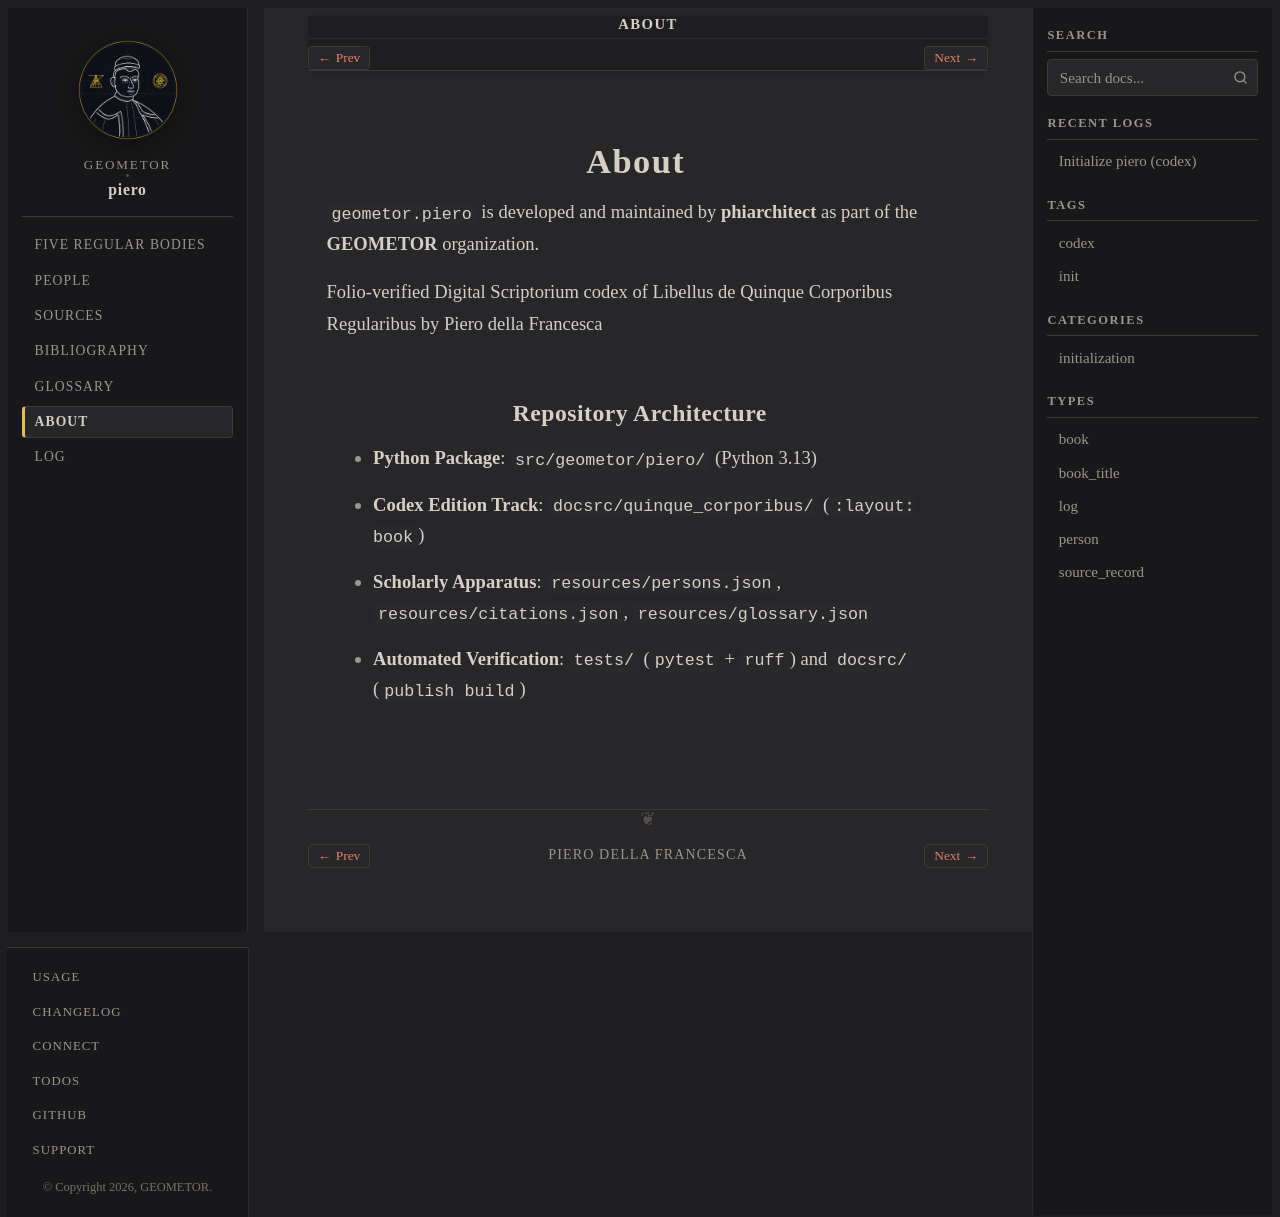

repository: geometor/piero · page: about/index.html · generator: sphinx

:navigation: header
:order: 20
:nav_title: About

=====
About
=====

``geometor.piero`` is developed and maintained by **phiarchitect** as part of the **GEOMETOR** organization.

Folio-verified Digital Scriptorium codex of Libellus de Quinque Corporibus Regularibus by Piero della Francesca

Repository Architecture
-----------------------

- **Python Package**: ``src/geometor/piero/`` (Python 3.13)
- **Codex Edition Track**: ``docsrc/quinque_corporibus/`` (``:layout: book``)
- **Scholarly Apparatus**: ``resources/persons.json``, ``resources/citations.json``, ``resources/glossary.json``
- **Automated Verification**: ``tests/`` (``pytest`` + ``ruff``) and ``docsrc/`` (``publish build``)
